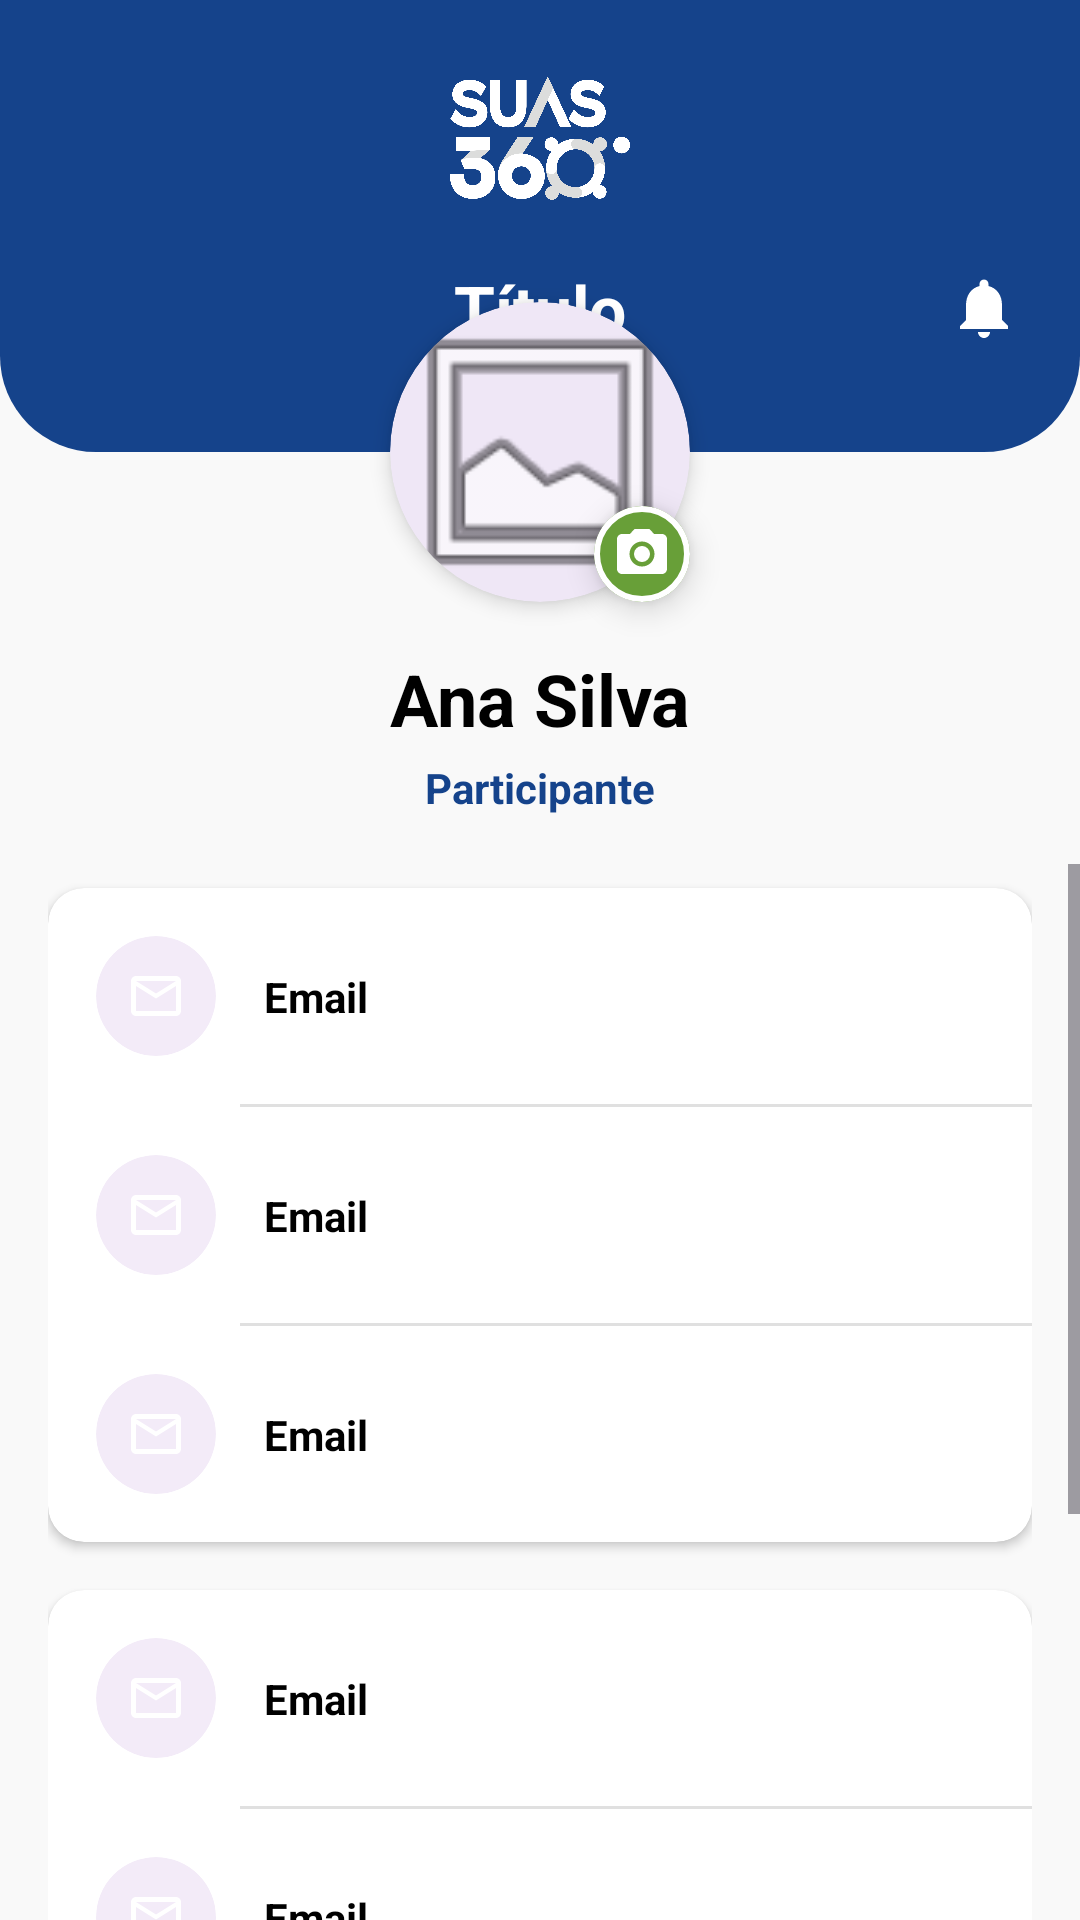

Android layout source for this screen:
<!-- AndroidManifest.xml: application theme Theme.Gesuas360 -->
<!-- res/layout/fragment_mais.xml -->
<?xml version="1.0" encoding="utf-8"?>
<androidx.constraintlayout.widget.ConstraintLayout xmlns:android="http://schemas.android.com/apk/res/android"
    xmlns:app="http://schemas.android.com/apk/res-auto"
    xmlns:tools="http://schemas.android.com/tools"
    android:layout_width="match_parent"
    android:layout_height="match_parent"
    android:background="#F9F9F9">

    
    <include
        android:id="@+id/cabecalhoGlobal"
        layout="@layout/layout_cabecalho" />

    
    <com.google.android.material.card.MaterialCardView
        android:id="@+id/cardAvatar"
        android:layout_width="100dp"
        android:layout_height="100dp"
        app:cardCornerRadius="50dp"
        app:cardElevation="4dp"
        app:strokeWidth="0dp"
        app:layout_constraintBottom_toBottomOf="@id/cabecalhoGlobal"
        app:layout_constraintEnd_toEndOf="parent"
        app:layout_constraintStart_toStartOf="parent"
        app:layout_constraintTop_toBottomOf="@id/cabecalhoGlobal">

        <ImageView
            android:id="@+id/imgAvatar"
            android:layout_width="match_parent"
            android:layout_height="match_parent"
            android:contentDescription="Foto de Perfil"
            android:scaleType="centerCrop"
            android:src="@android:drawable/ic_menu_gallery" />

    </com.google.android.material.card.MaterialCardView>

    
    <com.google.android.material.card.MaterialCardView
        android:layout_width="32dp"
        android:layout_height="32dp"
        app:cardBackgroundColor="#689F38"
        app:cardCornerRadius="16dp"
        app:cardElevation="6dp"
        app:strokeColor="#FFFFFF"
        app:strokeWidth="2dp"
        app:layout_constraintBottom_toBottomOf="@id/cardAvatar"
        app:layout_constraintEnd_toEndOf="@id/cardAvatar">

        <ImageView
            android:layout_width="match_parent"
            android:layout_height="match_parent"
            android:padding="6dp"
            android:contentDescription="Mudar Foto"
            android:src="@drawable/ic_camera"
            app:tint="@color/white" />

    </com.google.android.material.card.MaterialCardView>

    
    <TextView
        android:id="@+id/tvNomeUsuario"
        android:layout_width="wrap_content"
        android:layout_height="wrap_content"
        android:layout_marginTop="16dp"
        android:text="Ana Silva"
        android:textColor="#000000"
        android:textSize="24sp"
        android:textStyle="bold"
        app:layout_constraintEnd_toEndOf="parent"
        app:layout_constraintStart_toStartOf="parent"
        app:layout_constraintTop_toBottomOf="@id/cardAvatar" />

    <TextView
        android:id="@+id/tvTagUsuario"
        android:layout_width="wrap_content"
        android:layout_height="wrap_content"
        android:layout_marginTop="4dp"
        android:text="Participante"
        android:textColor="#15438B"
        android:textSize="14sp"
        android:textStyle="bold"
        app:layout_constraintEnd_toEndOf="parent"
        app:layout_constraintStart_toStartOf="parent"
        app:layout_constraintTop_toBottomOf="@id/tvNomeUsuario" />

    
    <ScrollView
        android:layout_width="match_parent"
        android:layout_height="0dp"
        android:layout_marginTop="16dp"
        app:layout_constraintBottom_toBottomOf="parent"
        app:layout_constraintTop_toBottomOf="@id/tvTagUsuario">

        <LinearLayout
            android:layout_width="match_parent"
            android:layout_height="wrap_content"
            android:orientation="vertical"
            android:paddingHorizontal="16dp"
            android:paddingBottom="24dp">

            
            <com.google.android.material.card.MaterialCardView
                android:layout_width="match_parent"
                android:layout_height="wrap_content"
                android:layout_marginTop="8dp"
                app:cardBackgroundColor="#FFFFFF"
                app:cardCornerRadius="12dp"
                app:cardElevation="2dp"
                app:strokeWidth="0dp">

                <LinearLayout
                    android:layout_width="match_parent"
                    android:layout_height="wrap_content"
                    android:orientation="vertical">

                    <include android:id="@+id/itemEmail" layout="@layout/item_menu_mais" />
                    <View android:layout_width="match_parent" android:layout_height="1dp" android:background="#E0E0E0" android:layout_marginStart="64dp" />
                    <include android:id="@+id/itemTelefone" layout="@layout/item_menu_mais" />
                    <View android:layout_width="match_parent" android:layout_height="1dp" android:background="#E0E0E0" android:layout_marginStart="64dp" />
                    <include android:id="@+id/itemCidade" layout="@layout/item_menu_mais" />

                </LinearLayout>
            </com.google.android.material.card.MaterialCardView>

            
            <com.google.android.material.card.MaterialCardView
                android:layout_width="match_parent"
                android:layout_height="wrap_content"
                android:layout_marginTop="16dp"
                app:cardBackgroundColor="#FFFFFF"
                app:cardCornerRadius="12dp"
                app:cardElevation="2dp"
                app:strokeWidth="0dp">

                <LinearLayout
                    android:layout_width="match_parent"
                    android:layout_height="wrap_content"
                    android:orientation="vertical">

                    <include android:id="@+id/itemFavoritos" layout="@layout/item_menu_mais" />
                    <View android:layout_width="match_parent" android:layout_height="1dp" android:background="#E0E0E0" android:layout_marginStart="64dp" />
                    <include android:id="@+id/itemOffline" layout="@layout/item_menu_mais" />
                    <View android:layout_width="match_parent" android:layout_height="1dp" android:background="#E0E0E0" android:layout_marginStart="64dp" />
                    <include android:id="@+id/itemSobre" layout="@layout/item_menu_mais" />

                </LinearLayout>
            </com.google.android.material.card.MaterialCardView>

            
            <com.google.android.material.button.MaterialButton
                android:id="@+id/btnSair"
                android:layout_width="match_parent"
                android:layout_height="56dp"
                android:layout_marginTop="32dp"
                android:backgroundTint="#689F38"
                android:text="Sair"
                android:textColor="#FFFFFF"
                android:textAllCaps="false"
                android:textSize="16sp"
                android:textStyle="bold"
                app:cornerRadius="28dp"
                app:icon="@drawable/ic_logout"
                app:iconGravity="textStart"
                app:iconPadding="12dp"
                app:iconTint="#FFFFFF" />

        </LinearLayout>
    </ScrollView>

</androidx.constraintlayout.widget.ConstraintLayout>
<!-- res/layout/layout_cabecalho.xml (included above) -->
<?xml version="1.0" encoding="utf-8"?>
<androidx.constraintlayout.widget.ConstraintLayout xmlns:android="http://schemas.android.com/apk/res/android"
    xmlns:app="http://schemas.android.com/apk/res-auto"
    xmlns:tools="http://schemas.android.com/tools"
    android:layout_width="match_parent"
    android:layout_height="wrap_content"
    android:background="@drawable/bg_cabecalho"
    android:paddingBottom="24dp">

    
    <ImageView
        android:id="@+id/imgLogoCabecalho"
        android:layout_width="60dp"
        android:layout_height="60dp"
        android:layout_marginTop="16dp"
        android:contentDescription="Logo SUAS 360"
        android:src="@drawable/ic_logo"
        app:layout_constraintEnd_toEndOf="parent"
        app:layout_constraintStart_toStartOf="parent"
        app:layout_constraintTop_toTopOf="parent" />

    
    <ImageView
        android:id="@+id/btnVoltarCabecalho"
        android:layout_width="32dp"
        android:layout_height="32dp"
        android:layout_marginStart="16dp"
        android:layout_marginTop="16dp"
        android:contentDescription="Botão Voltar"
        android:padding="4dp"
        android:src="@drawable/ic_arrow_back"
        app:layout_constraintBottom_toBottomOf="@+id/tvTituloCabecalho"
        app:layout_constraintStart_toStartOf="parent"
        app:layout_constraintTop_toTopOf="@+id/tvTituloCabecalho"
        app:tint="@color/white" />

    
    <TextView
        android:id="@+id/tvTituloCabecalho"
        android:layout_width="wrap_content"
        android:layout_height="wrap_content"
        android:layout_marginTop="12dp"
        android:textColor="@color/white"
        android:textSize="22sp"
        android:textStyle="bold"
        app:layout_constraintEnd_toEndOf="parent"
        app:layout_constraintStart_toStartOf="parent"
        app:layout_constraintTop_toBottomOf="@+id/imgLogoCabecalho"
        tools:text="Título" />

    
    <ImageView
        android:id="@+id/btnNotificacoesCabecalho"
        android:layout_width="32dp"
        android:layout_height="32dp"
        android:layout_marginEnd="16dp"
        android:contentDescription="Notificações"
        android:padding="4dp"
        android:src="@drawable/ic_notifications"
        app:layout_constraintBottom_toBottomOf="@+id/tvTituloCabecalho"
        app:layout_constraintEnd_toEndOf="parent"
        app:layout_constraintTop_toTopOf="@+id/tvTituloCabecalho"
        app:tint="@color/white" />

</androidx.constraintlayout.widget.ConstraintLayout>
<!-- res/layout/item_menu_mais.xml (included above) -->
<?xml version="1.0" encoding="utf-8"?>
<androidx.constraintlayout.widget.ConstraintLayout xmlns:android="http://schemas.android.com/apk/res/android"
    xmlns:app="http://schemas.android.com/apk/res-auto"
    xmlns:tools="http://schemas.android.com/tools"
    android:layout_width="match_parent"
    android:layout_height="wrap_content"
    android:padding="16dp"
    android:background="?attr/selectableItemBackground">

    
    <com.google.android.material.card.MaterialCardView
        android:id="@+id/cvIcon"
        android:layout_width="40dp"
        android:layout_height="40dp"
        app:cardCornerRadius="20dp"
        app:cardElevation="0dp"
        app:strokeWidth="0dp"
        app:layout_constraintBottom_toBottomOf="parent"
        app:layout_constraintStart_toStartOf="parent"
        app:layout_constraintTop_toTopOf="parent">

        <ImageView
            android:id="@+id/ivItemIcon"
            android:layout_width="match_parent"
            android:layout_height="match_parent"
            android:padding="10dp"
            android:src="@drawable/ic_mail"
            app:tint="@color/white" />

    </com.google.android.material.card.MaterialCardView>

    
    <LinearLayout
        android:layout_width="0dp"
        android:layout_height="wrap_content"
        android:layout_marginStart="16dp"
        android:layout_marginEnd="16dp"
        android:orientation="vertical"
        app:layout_constraintBottom_toBottomOf="parent"
        app:layout_constraintEnd_toStartOf="@+id/ivChevron"
        app:layout_constraintStart_toEndOf="@id/cvIcon"
        app:layout_constraintTop_toTopOf="parent">

        <TextView
            android:id="@+id/tvItemTitle"
            android:layout_width="wrap_content"
            android:layout_height="wrap_content"
            android:textColor="#000000"
            android:textSize="14sp"
            android:textStyle="bold"
            tools:text="Email" />

        <TextView
            android:id="@+id/tvItemSubtitle"
            android:layout_width="wrap_content"
            android:layout_height="wrap_content"
            android:textColor="#888888"
            android:textSize="12sp"
            android:visibility="gone"
            tools:text="anasilva@email.com"
            tools:visibility="visible" />

    </LinearLayout>

    
    <ImageView
        android:id="@+id/ivChevron"
        android:layout_width="24dp"
        android:layout_height="24dp"
        android:src="@drawable/ic_chevron_right"
        app:layout_constraintBottom_toBottomOf="parent"
        app:layout_constraintEnd_toEndOf="parent"
        app:layout_constraintTop_toTopOf="parent"
        app:tint="#888888" />

</androidx.constraintlayout.widget.ConstraintLayout>
<!-- resources referenced by this layout -->
<resources>
  <color name="white">#FFFFFFFF</color>
  <!-- drawable bg_cabecalho (drawable) -->
  <?xml version="1.0" encoding="utf-8"?>
  <shape xmlns:android="http://schemas.android.com/apk/res/android"
      android:shape="rectangle">
      <solid android:color="#15438B" />
      <corners
          android:bottomLeftRadius="32dp"
          android:bottomRightRadius="32dp" />
  </shape>
  <!-- drawable ic_camera (drawable) -->
  <vector xmlns:android="http://schemas.android.com/apk/res/android"
      android:width="24dp"
      android:height="24dp"
      android:viewportWidth="24"
      android:viewportHeight="24">
    <path
        android:fillColor="#FFFFFF"
        android:pathData="M12,12m-3.2,0a3.2,3.2 0,1 1,6.4 0a3.2,3.2 0,1 1,-6.4 0M9,2L7.17,4H4C2.9,4 2,4.9 2,6v12c0,1.1 0.9,2 2,2h16c1.1,0 2,-0.9 2,-2V6c0,-1.1 -0.9,-2 -2,-2h-3.17L15,2H9zM12,17c-2.76,0 -5,-2.24 -5,-5s2.24,-5 5,-5 5,2.24 5,5 -2.24,5 -5,5z"/>
  </vector>
  <!-- drawable ic_logo: png bitmap (drawable, 154211 bytes) -->
  <!-- drawable ic_logout (drawable) -->
  <vector xmlns:android="http://schemas.android.com/apk/res/android"
      android:width="24dp"
      android:height="24dp"
      android:viewportWidth="24"
      android:viewportHeight="24">
    <path
        android:fillColor="#FFFFFF"
        android:pathData="M17,7l-1.41,1.41L18.17,11H8v2h10.17l-2.58,2.58L17,17l5,-5L17,7zM4,5h8V3H4C2.9,3 2,3.9 2,5v14c0,1.1 0.9,2 2,2h8v-2H4V5z"/>
  </vector>
  <!-- drawable ic_mail (drawable) -->
  <vector xmlns:android="http://schemas.android.com/apk/res/android"
      android:width="24dp"
      android:height="24dp"
      android:viewportWidth="24"
      android:viewportHeight="24">
    <path
        android:fillColor="#FFFFFF"
        android:pathData="M20,4H4C2.9,4 2,4.9 2,6v12c0,1.1 0.9,2 2,2h16c1.1,0 2,-0.9 2,-2V6C22,4.9 21.1,4 20,4zM20,18H4V8l8,5 8,-5V18zM12,11L4,6h16L12,11z"/>
  </vector>
  <!-- drawable ic_notifications (drawable) -->
  <vector xmlns:android="http://schemas.android.com/apk/res/android"
      android:width="24dp"
      android:height="24dp"
      android:viewportWidth="24"
      android:viewportHeight="24">
    <path
        android:fillColor="#FFFFFF"
        android:pathData="M12,22c1.1,0 2,-0.9 2,-2h-4c0,1.1 0.9,2 2,2zM18,16v-5c0,-3.07 -1.63,-5.64 -4.5,-6.32V4c0,-0.83 -0.67,-1.5 -1.5,-1.5s-1.5,0.67 -1.5,1.5v0.68C7.64,5.36 6,7.92 6,11v5l-2,2v1h16v-1l-2,-2z"/>
  </vector>
  <style name="Theme.Gesuas360" parent="Base.Theme.Gesuas360" />
  <style name="Base.Theme.Gesuas360" parent="Theme.Material3.DayNight.NoActionBar">
          
          
      </style>
</resources>
